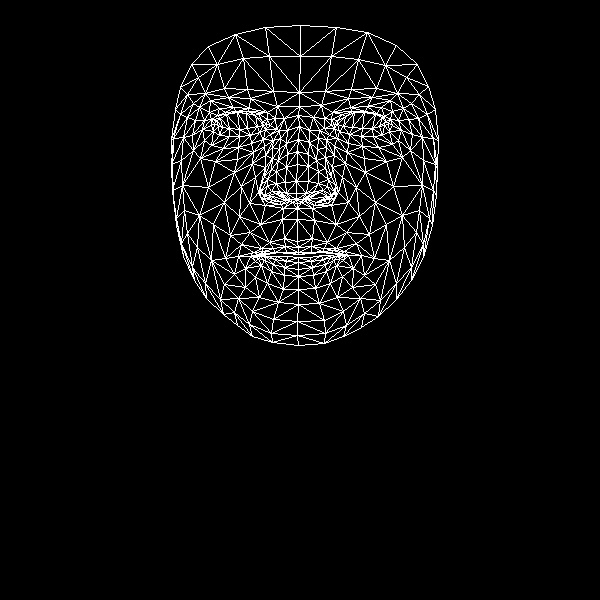

Data behind this chart, as committed beside it:
, x, y
0, 297, 241
1, 296, 193
2, 297, 208
3, 287, 154
4, 296, 181
5, 297, 164
6, 299, 126
7, 218, 126
8, 299, 106
9, 299, 92
10, 300, 25
11, 298, 247
12, 298, 252
13, 298, 254
14, 298, 257
15, 298, 262
16, 298, 269
17, 298, 276
18, 298, 289
19, 296, 199
20, 286, 200
21, 180, 87
22, 250, 135
23, 239, 136
24, 229, 136
25, 213, 131
26, 259, 132
27, 236, 111
28, 247, 111
29, 225, 112
30, 217, 115
31, 204, 140
32, 252, 311
33, 214, 123
34, 173, 138
35, 192, 135
36, 241, 186
37, 284, 238
38, 286, 252
39, 269, 242
40, 261, 248
41, 275, 252
42, 267, 254
43, 245, 268
44, 286, 193
45, 285, 182
46, 199, 107
47, 265, 155
48, 261, 191
49, 260, 185
50, 208, 187
51, 286, 167
52, 228, 97
53, 210, 100
54, 191, 64
55, 277, 106
56, 258, 113
57, 238, 256
58, 183, 256
59, 269, 198
... 408 more rows
